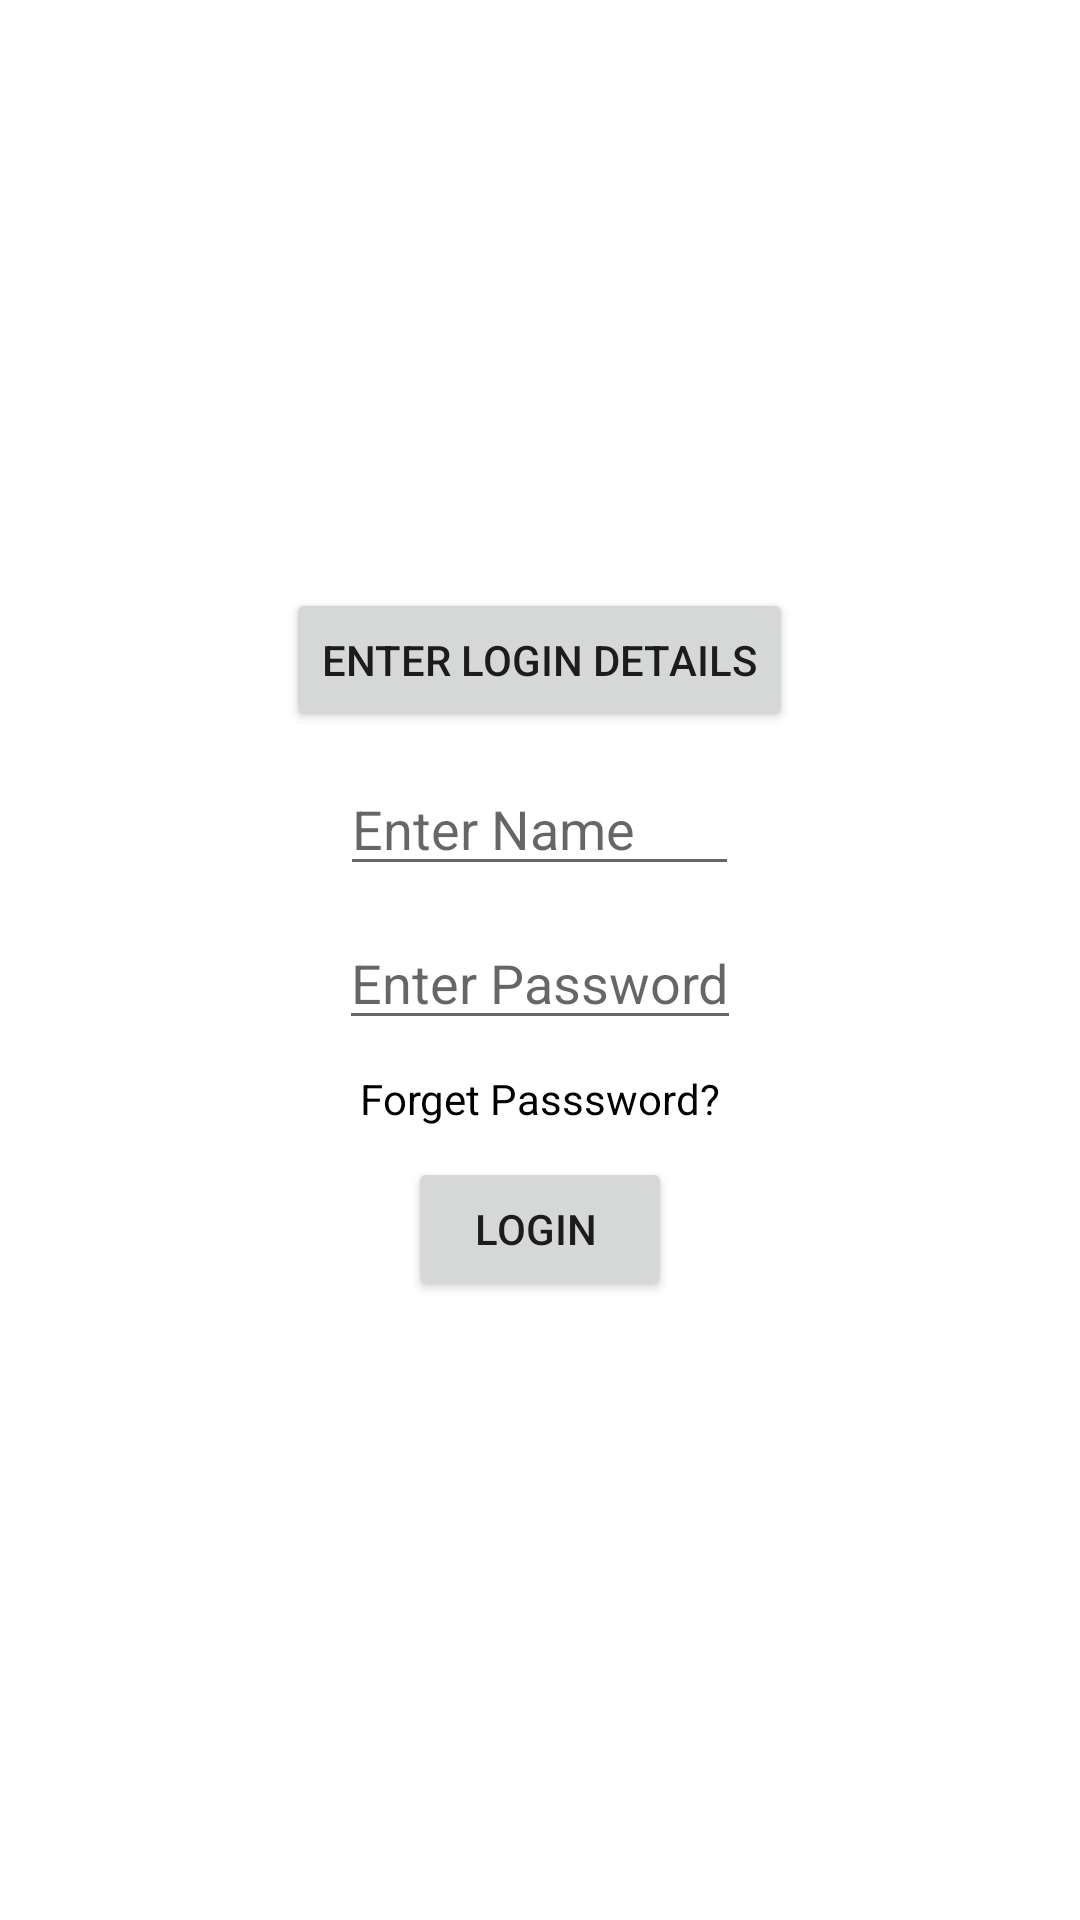

Write the Android layout XML for this screen, with the resource values it uses.
<!-- AndroidManifest.xml: application theme Theme.BranchSelectionApplication -->
<!-- res/layout/activity_loginpage.xml -->
<?xml version="1.0" encoding="utf-8"?>
<LinearLayout xmlns:android="http://schemas.android.com/apk/res/android"
    xmlns:app="http://schemas.android.com/apk/res-auto"
    xmlns:tools="http://schemas.android.com/tools"
    android:layout_width="match_parent"
    android:layout_height="match_parent"
    android:orientation="vertical"
    android:gravity="center"
    tools:context=".loginpage">

    <Button
        android:layout_width="wrap_content"
        android:layout_height="wrap_content"
        android:text="Enter Login details"
        android:layout_marginBottom="10dp"/>
    <EditText
        android:layout_width="133dp"
        android:layout_height="wrap_content"
        android:hint="Enter Name"
        android:layout_marginBottom="10dp"/>
    <EditText
        android:layout_width="wrap_content"
        android:layout_height="wrap_content"
        android:hint="Enter Password"
        android:layout_marginBottom="10dp"/>
    <TextView
        android:layout_width="wrap_content"
        android:layout_height="wrap_content"
        android:text="Forget Passsword?"
        android:textColor="@color/black"
        android:layout_marginBottom="10dp"/>
    <Button
        android:id="@+id/login"
        android:layout_width="wrap_content"
        android:layout_height="wrap_content"
        android:text="Login "
        android:layout_marginBottom="10dp"/>


</LinearLayout>
<!-- resources referenced by this layout -->
<resources>
  <style name="Theme.BranchSelectionApplication" parent="Theme.MaterialComponents.DayNight.DarkActionBar">
          
          <item name="colorPrimary">@color/purple_500</item>
          <item name="colorPrimaryVariant">@color/purple_700</item>
          <item name="colorOnPrimary">@color/white</item>
          
          <item name="colorSecondary">@color/teal_200</item>
          <item name="colorSecondaryVariant">@color/teal_700</item>
          <item name="colorOnSecondary">@color/black</item>
          
          <item name="android:statusBarColor" tools:targetApi="l">?attr/colorPrimaryVariant</item>
          
      </style>
  <!-- not gathered from this repository: default colours our renderer supplied (Android Studio template values) -->
  <color name="purple_500">#FF6200EE</color>
  <color name="purple_700">#FF3700B3</color>
  <color name="teal_200">#FF03DAC5</color>
  <color name="teal_700">#FF018786</color>
  <color name="black">#FF000000</color>
  <color name="white">#FFFFFFFF</color>
</resources>
